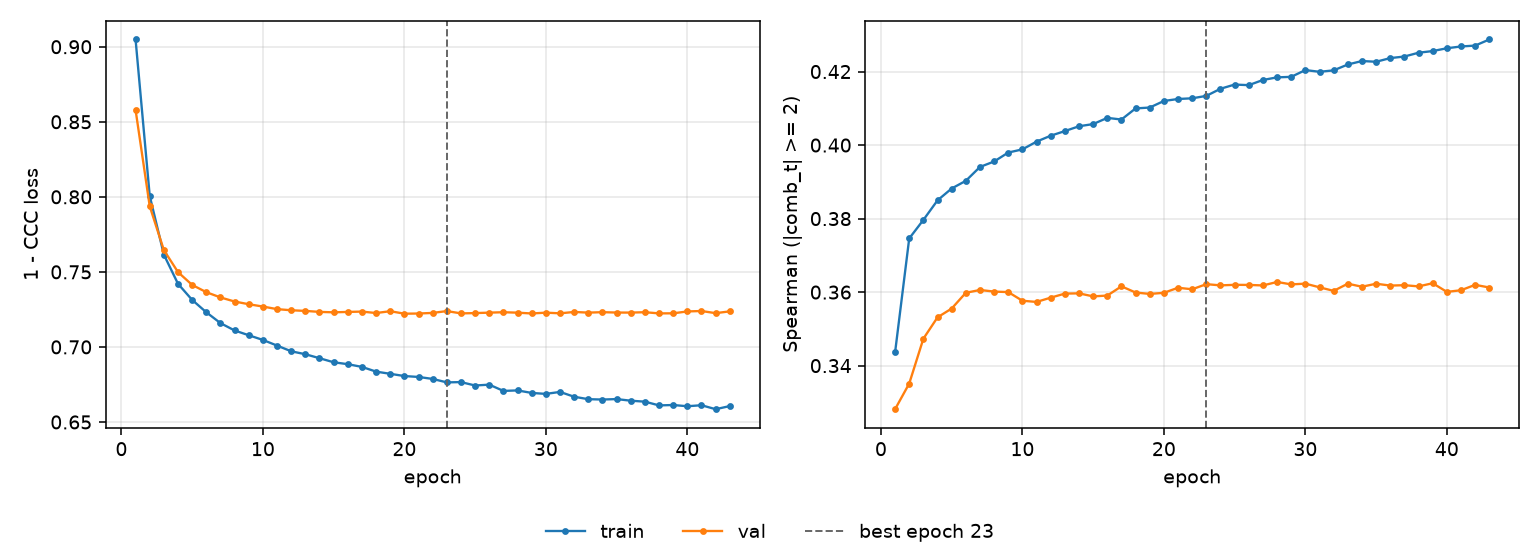

The table this chart was drawn from, first rows:
epoch, tr_loss, vl_loss, tr_sp, vl_sp, is_best
1, 0.9048, 0.8579, 0.3436, 0.3281, False
2, 0.8006, 0.7937, 0.3746, 0.3351, False
3, 0.7615, 0.7645, 0.3796, 0.3473, False
4, 0.742, 0.7498, 0.385, 0.3531, False
5, 0.7313, 0.7413, 0.3882, 0.3555, False
6, 0.7231, 0.7365, 0.3903, 0.3598, False
7, 0.7159, 0.733, 0.394, 0.3606, False
8, 0.711, 0.7303, 0.3955, 0.3601, False
9, 0.7078, 0.7284, 0.398, 0.36, False
10, 0.7047, 0.7269, 0.3988, 0.3577, False
11, 0.7009, 0.7252, 0.4009, 0.3573, False
12, 0.6971, 0.7244, 0.4025, 0.3585, False
13, 0.6951, 0.724, 0.4038, 0.3596, False
14, 0.6925, 0.7233, 0.4051, 0.3597, False
15, 0.6898, 0.7231, 0.4057, 0.3588, False
16, 0.6885, 0.7233, 0.4074, 0.3591, False
17, 0.6867, 0.7235, 0.4069, 0.3616, False
18, 0.6835, 0.7226, 0.41, 0.3599, False
19, 0.6821, 0.7238, 0.4102, 0.3595, False
20, 0.6806, 0.7221, 0.412, 0.3598, False
21, 0.68, 0.7223, 0.4125, 0.3612, False
22, 0.6787, 0.7227, 0.4127, 0.3608, False
23, 0.6764, 0.7239, 0.4134, 0.3622, True
24, 0.6766, 0.7223, 0.4153, 0.3618, False
25, 0.6743, 0.7225, 0.4165, 0.362, False
26, 0.6749, 0.7228, 0.4163, 0.362, False
27, 0.6707, 0.7231, 0.4177, 0.3618, False
28, 0.671, 0.7228, 0.4184, 0.3628, False
29, 0.6694, 0.7223, 0.4186, 0.3621, False
30, 0.6687, 0.7228, 0.4204, 0.3623, False
31, 0.67, 0.7224, 0.4199, 0.3613, False
32, 0.6668, 0.7233, 0.4203, 0.3603, False
33, 0.6652, 0.7229, 0.4219, 0.3623, False
34, 0.665, 0.7232, 0.4229, 0.3615, False
35, 0.6653, 0.7229, 0.4227, 0.3623, False
36, 0.6642, 0.7229, 0.4237, 0.3618, False
37, 0.6635, 0.7231, 0.4241, 0.3619, False
38, 0.661, 0.7223, 0.4251, 0.3616, False
39, 0.6613, 0.7224, 0.4256, 0.3624, False
40, 0.6605, 0.7236, 0.4263, 0.3601, False
41, 0.6612, 0.7239, 0.4268, 0.3605, False
42, 0.6585, 0.7225, 0.4271, 0.362, False
43, 0.6606, 0.7237, 0.4287, 0.3613, False
